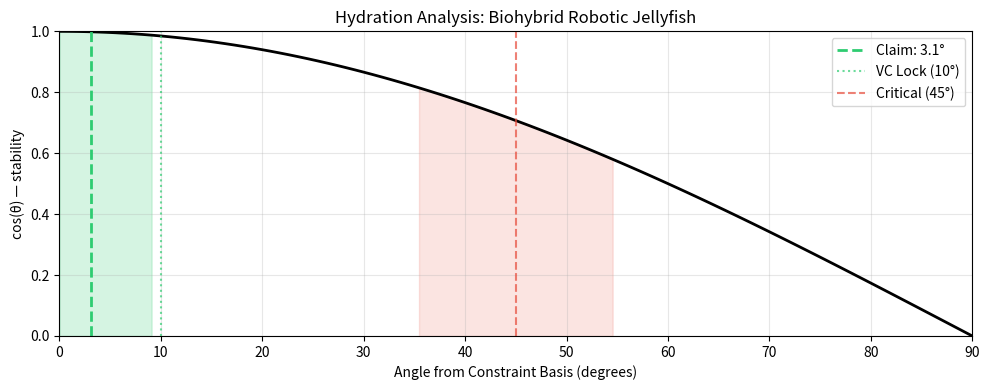

Source code (Python):
import numpy as np
import matplotlib.pyplot as plt

# Core functions
def angle_degrees(a, b):
    cos = np.dot(a, b) / (np.linalg.norm(a) * np.linalg.norm(b))
    return np.arccos(np.clip(cos, -1.0, 1.0)) * 180 / np.pi

def lock_status(angle):
    if angle < 10:
        return {"status": "VC / GOS", "color": "#2ecc71", "emoji": "🔒✅", "recommendation": "Accept"}
    elif angle < 35:
        return {"status": "weak VC", "color": "#f1c40f", "emoji": "⚠️", "recommendation": "Revise"}
    elif angle <= 55:
        return {"status": "IA / ZOS", "color": "#e74c3c", "emoji": "🔴💀", "recommendation": "Reject"}
    else:
        return {"status": "broken", "color": "#95a5a6", "emoji": "⚰️", "recommendation": "Discard"}

def hydration_score(angle):
    score = max(0, min(100, 100 * (1 - angle / 90)))
    status = lock_status(angle)
    return {
        'hydration_percent': round(score, 1),
        'status': status['status'],
        'recommendation': status['recommendation'],
        'emoji': status['emoji']
    }

print("=" * 60)
print("SEMINAR ANALYSIS: Biohybrid Robotic Jellyfish")
print("Speaker: Nicole Xu (Assistant Professor, ME/Robotics/BME)")
print("=" * 60)

# Claim vector (9 dimensions)
claim_vector = np.array([1.0, 1.0, 1.0, 1.0, 1.0, 0.85, 0.9, 1.0, 1.0])
constraint_basis = np.ones(9)

angle = angle_degrees(claim_vector, constraint_basis)
status = lock_status(angle)
hydration = hydration_score(angle)

constraint_names = [
    "C1: Problem: ocean monitoring",
    "C2: Biohybrid jellyfish (lab+ocean)",
    "C3: Bioinspired sharkskin",
    "C4: Robotic fish fins",
    "C5: Methods (experiments, theory, CFD)",
    "C6: Results quantified",
    "C7: Future: tissue engineering",
    "C8: Real-world applications",
    "C9: Speaker affiliation"
]

print("\nConstraint adherence:\n")
for name, score in zip(constraint_names, claim_vector):
    bar = "█" * int(score * 20) + "░" * (20 - int(score * 20))
    print(f"  {name[:35]:35} {bar} {score:.0%}")

print(f"\n📐 Angle: {angle:.1f}°")
print(f"💧 Hydration: {hydration['hydration_percent']:.0f}%")
print(f"🏷️  Status: {status['status']} {status['emoji']}")
print(f"📋 Recommendation: {status['recommendation']}")
print(f"\n💡 Well-hydrated — clear problem, multiple demonstrated approaches (biohybrid, sharkskin, fins), realistic future directions.")

fig, ax = plt.subplots(figsize=(10, 4))

angles_plot = np.linspace(0, 90, 100)
stability = np.cos(np.radians(angles_plot))

ax.plot(angles_plot, stability, 'k-', linewidth=2)
ax.axvline(angle, color=status['color'], linestyle='--', linewidth=2, label=f'Claim: {angle:.1f}°')
ax.axvline(10, color='#2ecc71', linestyle=':', alpha=0.7, label='VC Lock (10°)')
ax.axvline(45, color='#e74c3c', linestyle='--', alpha=0.7, label='Critical (45°)')
ax.fill_between(angles_plot, 0, stability, where=(angles_plot < 10), alpha=0.2, color='#2ecc71')
ax.fill_between(angles_plot, 0, stability, where=(angles_plot > 35) & (angles_plot < 55), alpha=0.15, color='#e74c3c')

ax.set_xlim(0, 90)
ax.set_ylim(0, 1)
ax.set_xlabel('Angle from Constraint Basis (degrees)')
ax.set_ylabel('cos(θ) — stability')
ax.set_title('Hydration Analysis: Biohybrid Robotic Jellyfish')
ax.legend()
ax.grid(True, alpha=0.3)

plt.tight_layout()
plt.show()
